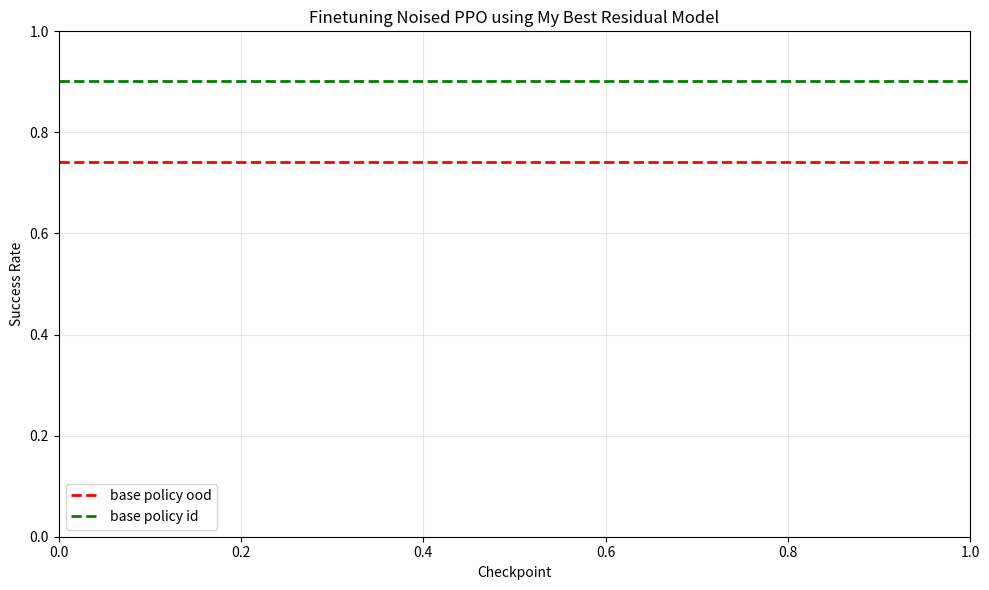

The script that saved this image:
import os
import numpy as np
import matplotlib.pyplot as plt

# --- CONFIG ---
PATHS_TO_COMPARE = [
    "experiments/mar30/residual_o0015s4r2__kl2e_3_seed2/finetune/id_noisedppo_full_1e_5_seed1/viz/success_rate_across_seeds.txt",
    "experiments/mar30/residual_o0015s4r2__kl2e_3_seed2/finetune/ood_noisedppo_full_1e_5_seed1/viz/success_rate_across_seeds.txt",
]
OUTPUT_FILE = "./comparison.png"

def load_processed_data(path):
    steps, means, stds = [], [], []
    with open(path, "r") as f:
        for line in f:
            line = line.strip().split()
            if len(line) == 2:
                s, m = line
                std = 0
            elif len(line) == 3:
                s, m, std = line
            steps.append(int(s))
            means.append(float(m))
            stds.append(float(std))

    steps = np.array(steps)
    means = np.array(means)
    stds = np.array(stds)

    # --- Added sorting by step ---
    order = np.argsort(steps)
    steps = steps[order]
    means = means[order]
    stds = stds[order]

    return steps, means, stds

def main():
    plt.figure(figsize=(10, 6))

    for path in PATHS_TO_COMPARE:
        if not os.path.exists(path):
            print(f"Warning: File not found {path}")
            continue
            
        label = path.split(os.sep)[-3]
        
        steps, means, stds = load_processed_data(path)
        
        line, = plt.plot(steps, means, marker="o", markersize=4, linewidth=2, label=label)
        plt.fill_between(steps, means - stds, means + stds, color=line.get_color(), alpha=0.15)

    plt.axhline(0.741, linestyle="--", linewidth=2, color="red", label="base policy ood")
    plt.axhline(0.902, linestyle="--", linewidth=2, color="green", label="base policy id")

    plt.xlabel("Checkpoint")
    plt.ylabel("Success Rate")
    plt.title("Finetuning Noised PPO using My Best Residual Model")
    plt.grid(True, alpha=0.3)
    plt.legend()
    plt.tight_layout()

    plt.savefig(OUTPUT_FILE, dpi=200)
    print(f"Comparison plot saved to: {OUTPUT_FILE}")
    plt.show()

if __name__ == "__main__":
    main()
